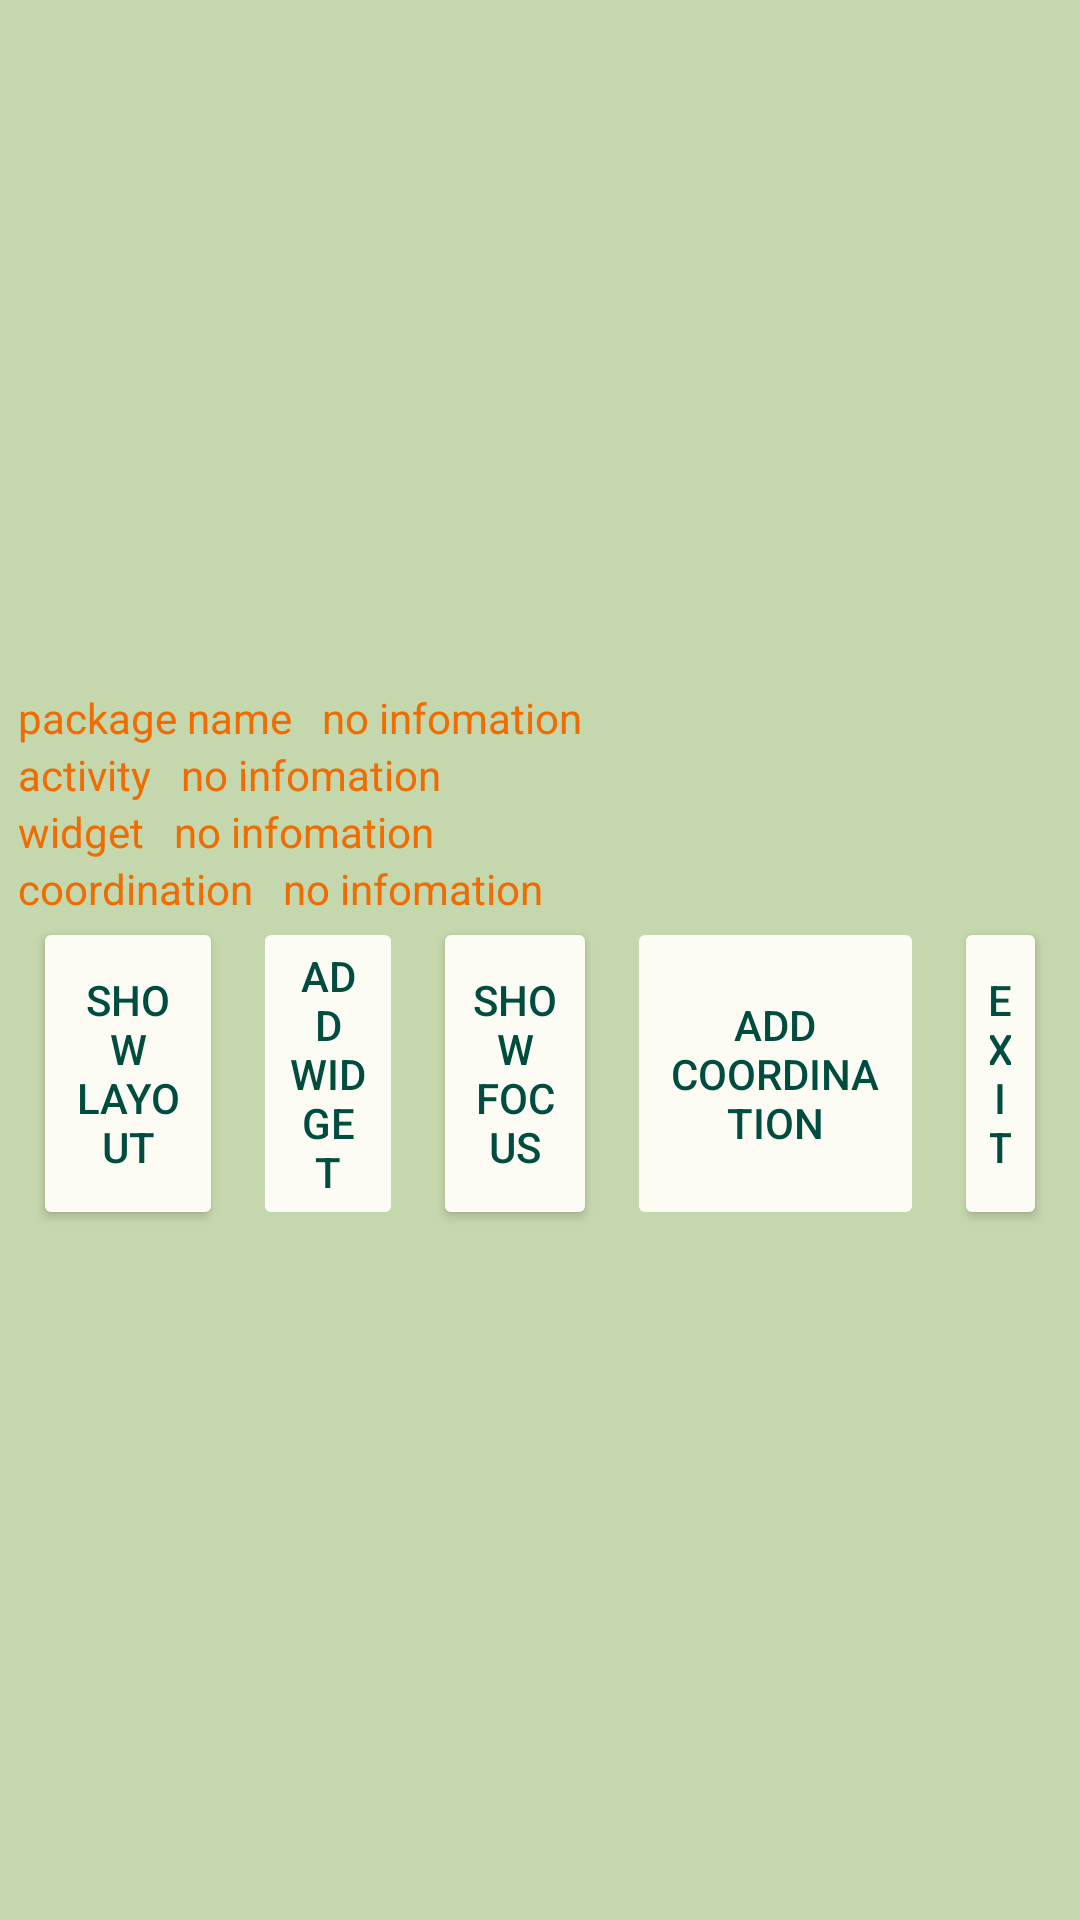

Android layout source for this screen:
<!-- AndroidManifest.xml: application theme Theme.Automation -->
<!-- res/layout/get_window_info.xml -->
<?xml version="1.0" encoding="utf-8"?>
<LinearLayout xmlns:android="http://schemas.android.com/apk/res/android"
    android:layout_width="match_parent"
    android:layout_height="wrap_content"
    android:background="#808FB365"
    android:gravity="center"
    android:orientation="vertical"
    android:paddingStart="6dp"
    android:paddingTop="2dp"
    android:paddingEnd="6dp"
    android:paddingBottom="2dp">

    <LinearLayout
        android:layout_width="match_parent"
        android:layout_height="wrap_content"
        android:orientation="horizontal">

        <com.google.android.material.textview.MaterialTextView
            android:layout_width="wrap_content"
            android:layout_height="wrap_content"
            android:layout_marginEnd="10dp"
            android:layout_weight="0"
            android:text="@string/package_name"
            android:textColor="@color/material_orange_800" />

        <com.google.android.material.textview.MaterialTextView
            android:id="@+id/package_name"
            android:layout_width="wrap_content"
            android:layout_height="wrap_content"
            android:layout_weight="1"
            android:maxLines="1"
            android:text="@string/no_info"
            android:textColor="@color/material_orange_800" />
    </LinearLayout>

    <LinearLayout
        android:layout_width="match_parent"
        android:layout_height="wrap_content"
        android:orientation="horizontal">

        <com.google.android.material.textview.MaterialTextView
            android:layout_width="wrap_content"
            android:layout_height="wrap_content"
            android:layout_marginEnd="10dp"
            android:layout_weight="0"
            android:text="@string/activity"
            android:textColor="@color/material_orange_800" />

        <com.google.android.material.textview.MaterialTextView
            android:id="@+id/operation_activity_name"
            android:layout_width="wrap_content"
            android:layout_height="wrap_content"
            android:layout_weight="1"
            android:maxLines="1"
            android:text="@string/no_info"
            android:textColor="@color/material_orange_800" />
    </LinearLayout>

    <LinearLayout
        android:layout_width="match_parent"
        android:layout_height="wrap_content"
        android:orientation="horizontal">

        <com.google.android.material.textview.MaterialTextView
            android:layout_width="wrap_content"
            android:layout_height="wrap_content"
            android:layout_marginEnd="10dp"
            android:layout_weight="0"
            android:text="@string/widget"
            android:textColor="@color/material_orange_800" />

        <com.google.android.material.textview.MaterialTextView
            android:id="@+id/widget_info"
            android:layout_width="wrap_content"
            android:layout_height="wrap_content"
            android:layout_weight="1"
            android:maxLines="2"
            android:text="@string/no_info"
            android:textColor="@color/material_orange_800" />
    </LinearLayout>

    <LinearLayout
        android:layout_width="match_parent"
        android:layout_height="wrap_content"
        android:orientation="horizontal">

        <com.google.android.material.textview.MaterialTextView
            android:layout_width="wrap_content"
            android:layout_height="wrap_content"
            android:layout_marginEnd="10dp"
            android:layout_weight="0"
            android:text="@string/coordination"
            android:textColor="@color/material_orange_800" />

        <com.google.android.material.textview.MaterialTextView
            android:id="@+id/coordinate_info"
            android:layout_width="wrap_content"
            android:layout_height="wrap_content"
            android:layout_weight="1"
            android:maxLines="1"
            android:text="@string/no_info"
            android:textColor="@color/material_orange_800" />
    </LinearLayout>

    <LinearLayout
        android:layout_width="match_parent"
        android:layout_height="wrap_content"
        android:orientation="horizontal">

        <Button
            android:id="@+id/layout"
            android:layout_width="wrap_content"
            android:layout_height="match_parent"
            android:layout_marginStart="5dp"
            android:layout_marginEnd="5dp"
            android:layout_weight="1"
            android:text="@string/show_layout"
            android:textColor="#004D40"
            android:textSize="14sp" />

        <Button
            android:id="@+id/add_widget"
            android:layout_width="wrap_content"
            android:layout_height="match_parent"
            android:layout_marginStart="5dp"
            android:layout_marginEnd="5dp"
            android:layout_weight="1"
            android:enabled="false"
            android:textColor="#004D40"
            android:text="@string/add_widget" />

        <Button
            android:id="@+id/focus"
            android:layout_width="wrap_content"
            android:layout_height="match_parent"
            android:layout_marginStart="5dp"
            android:layout_marginEnd="5dp"
            android:layout_weight="1"
            android:text="@string/show_focus"
            android:textColor="#004D40" />

        <Button
            android:id="@+id/add_coord"
            android:layout_width="wrap_content"
            android:layout_height="match_parent"
            android:layout_marginStart="5dp"
            android:layout_marginEnd="5dp"
            android:layout_weight="1"
            android:enabled="false"
            android:textColor="#004D40"
            android:text="@string/add_coordination" />

        <Button
            android:id="@+id/exit"
            android:layout_width="wrap_content"
            android:layout_height="match_parent"
            android:layout_marginStart="5dp"
            android:layout_marginEnd="5dp"
            android:layout_weight="1"
            android:text="@string/exit"
            android:textColor="#004D40" />
    </LinearLayout>
</LinearLayout>
<!-- resources referenced by this layout -->
<resources>
  <color name="material_orange_800">#EF6C00</color>
  <string name="activity">activity</string>
  <string name="add_coordination">add coordination</string>
  <string name="add_widget">add widget</string>
  <string name="coordination">coordination</string>
  <string name="exit">exit</string>
  <string name="no_info">no infomation</string>
  <string name="package_name">package name</string>
  <string name="show_focus">show focus</string>
  <string name="show_layout">show layout</string>
  <string name="widget">widget</string>
  <style name="Theme.Automation" parent="Theme.MaterialComponents.Light.NoActionBar">
  
          <item name="android:forceDarkAllowed" tools:targetApi="q">false</item>
          
          <item name="colorPrimary">@color/material_green_500</item>
          <item name="colorPrimaryDark">@color/material_green_700</item>
          <item name="colorAccent">@color/material_green_a700</item>
          <item name="android:colorBackground">#FCFCF5</item>
          <item name="android:textColorPrimary">#182412</item>
          <item name="android:textColor">#182412</item>
  
          <item name="colorButtonNormal">#FCFCF5</item>
          <item name="colorControlNormal">@color/material_green_500</item>
          <item name="colorControlActivated">@color/material_green_500</item>
          <item name="colorControlHighlight">@color/selector_green_pressed</item>
  
          <item name="dialogTheme">@style/AppTheme.Dialog.Green</item>
          <item name="alertDialogTheme">@style/AppTheme.Dialog.Alert.Green</item>
  
          <item name="materialButtonStyle">@style/ButtonStyleLight</item>
          <item name="android:imageButtonStyle">@style/ImageButtonStyleLight</item>
      </style>
  <color name="material_green_500">#4CAF50</color>
  <color name="material_green_700">#388E3C</color>
  <color name="material_green_a700">#00C853</color>
  <color name="selector_green_pressed">#4400C853</color>
  <style name="AppTheme.Dialog.Green" parent="Theme.AppCompat.Light.Dialog">
          <item name="colorPrimary">@color/material_green_500</item>
          <item name="colorPrimaryDark">@color/material_green_700</item>
          <item name="colorAccent">@color/material_green_a700</item>
      </style>
  <style name="AppTheme.Dialog.Alert.Green" parent="Theme.AppCompat.Light.Dialog.Alert">
          <item name="colorPrimary">@color/material_green_500</item>
          <item name="colorPrimaryDark">@color/material_green_700</item>
          <item name="colorAccent">@color/material_green_a700</item>
      </style>
  <style name="ButtonStyleLight" parent="Widget.MaterialComponents.Button">
          <item name="android:textColor">@color/button_light_tint</item>
          <item name="backgroundTint">@color/button_light_background</item>
      </style>
  <style name="ImageButtonStyleLight" parent="@android:style/Widget.ImageButton">
          <item name="android:tint">@color/button_light_tint</item>
      </style>
  <color name="button_light_tint">#182412</color>
  <color name="button_light_background">#FFD8E6CA</color>
</resources>
